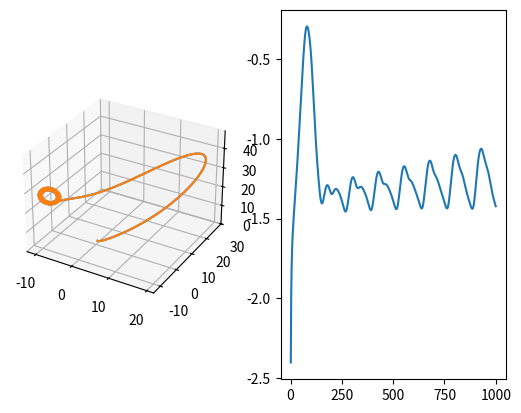

Write the Python code that produced this figure.
"""
Algorithm
Input: Time series u_n, n=1,2,...,N
Parameters:
    Regularization parameter b
    Reservoir Dimension D_r
    Internal parameters W_in, B_in

Construct observation matrix U = [u_1, u_2, u_3, ..., u_n]
Construct random features Phi_n = tanh(W_in @ U_nm1 + b_in)
Construct feature matrix Phi = [Phi_1, ..., Phi_N]

Output:
    W_LR = U @ Phi.t @ (Phi @ Phi.t + bI)^-1

"""

import numpy as np
import matplotlib.pyplot as plt
from numpy import sin, cos
from numpy.linalg import inv
from scipy.integrate import odeint
np.random.seed(8008)


def get_lorenz_vals():
    def lorenz(xyz, *, s=10, r=28, b=2.667):
        """
        Parameters
        ----------
        xyz : array-like, shape (3,)
           Point of interest in three-dimensional space.
        s, r, b : float
           Parameters defining the Lorenz attractor.

        Returns
        -------
        xyz_dot : array, shape (3,)
           Values of the Lorenz attractor's partial derivatives at *xyz*.
        """
        x, y, z = xyz
        x_dot = s*(y - x)
        y_dot = r*x - y - x*z
        z_dot = x*y - b*z
        return np.array([x_dot, y_dot, z_dot])

    dt = 0.01
    num_steps = 1000

    xyzs = np.empty((num_steps + 1, 3))
    xyzs[0] = (0., 1., 1.05)
    for i in range(num_steps):
        xyzs[i + 1] = xyzs[i] + lorenz(xyzs[i]) * dt

    # ax = plt.figure().add_subplot(projection='3d')
    # ax.plot(*xyzs.T, lw=0.5)
    # ax.set_xlabel("X Axis")
    # ax.set_ylabel("Y Axis")
    # ax.set_zlabel("Z Axis")
    # ax.set_title("Lorenz Attractor")
    # plt.show()
    return xyzs.T


def lorenz_63(u, t):
    r = 28
    s = 10
    b = 8/3
    x, y, z = u
    x_dot = s * (y - x)
    y_dot = r * x - y - x * z
    z_dot = x * y - b * z
    return np.array([x_dot, y_dot, z_dot])


def lorenz(t):
    u0 = np.array([0., 1., 1.05])
    sol: np.ndarray = odeint(lorenz_63, u0, t)
    return sol[:, :3].transpose()


def linear_system(t, c1=1, c2=1):

    """
    Return values for the system

    dx/dt = (0   1) (x)
    dy/dt   (-1  0) (y)
    """
    x = c1 * sin(t) - c2 * cos(t)
    y = c1 * cos(t) + c2 * sin(t)
    return np.array([x, y])


def find_approximation(system: callable, t0: float, t1: float,
                       N=100, D_r=50, w=0.005, b=4, beta=1E-5):
    U: np.ndarray = system(np.linspace(t0, t1, N+1))
    D = U.shape[0]
    U_o = U[:, 1:]
    U_i = U[:, :-1]
    W_in = w * (2 * np.random.random((D_r, D)) - 1)
    b_in = b * (2 * np.random.random((D_r, 1)) - 1)
    Phi = np.tanh(W_in @ U_i + b_in)
    W_LR = (U_o @ Phi.T @ inv(Phi @ Phi.T + beta * np.identity(D_r)))

    U_hat = np.atleast_2d(U[:, 0]).T
    for _ in range(N):
        u_n = U_hat[:, -1]
        phi = np.tanh(np.atleast_2d(W_in @ u_n).T + b_in)
        u_np1 = W_LR @ phi
        U_hat = np.concatenate((U_hat, u_np1), axis=1)
    return U, U_hat


# D_r_vals = [1, 10, 100, 1000, 10000]
# N = 300
fig = plt.figure()
ax3d = fig.add_subplot(1, 2, 1, projection='3d')
ax2d = fig.add_subplot(1, 2, 2)
U, U_hat = find_approximation(lorenz, 0, 5, N=1000, D_r=5000)
ax3d.plot(*U_hat)
ax3d.plot(*U)
ax2d.plot(np.log10(np.apply_along_axis(np.linalg.norm, 0, (U_hat - U))))
#
# for dr_ind, D_r in enumerate(D_r_vals):
#     U, U_hat = find_approximation(linear_system, 0, 2*np.pi, N=N, D_r=D_r)
#     ax.plot(np.log10(np.apply_along_axis(np.linalg.norm, 0, (U_hat - U))), label=f"D_r = {D_r}")
#
# ax.legend()
# for D_r in range(1, 1000, 20):
#     U, U_hat = find_approximation(get_lorenz_vals, 0, 2*np.pi, N=300, D_r=D_r)
#     if D_r == 1: ax.plot(*U)
#     ax.plot(*U_hat)

# axs[0].plot(*U)
# axs[0].plot(*U_hat)
# axs[0].set_box_aspect(1)
#
# norm_error = np.apply_along_axis(np.linalg.norm, 0, (U_hat - U))
# print(norm_error)
#
# axs[1].plot(norm_error)
plt.show()

